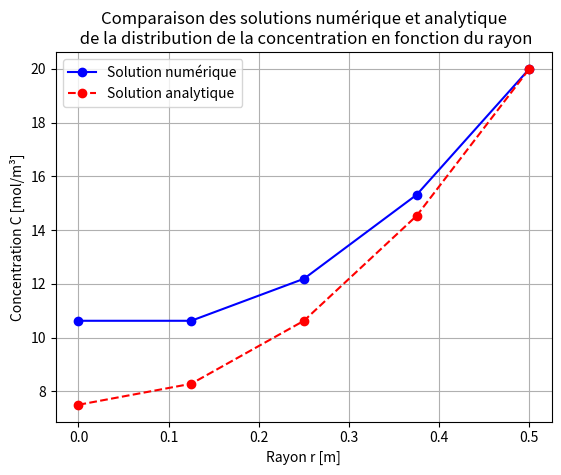
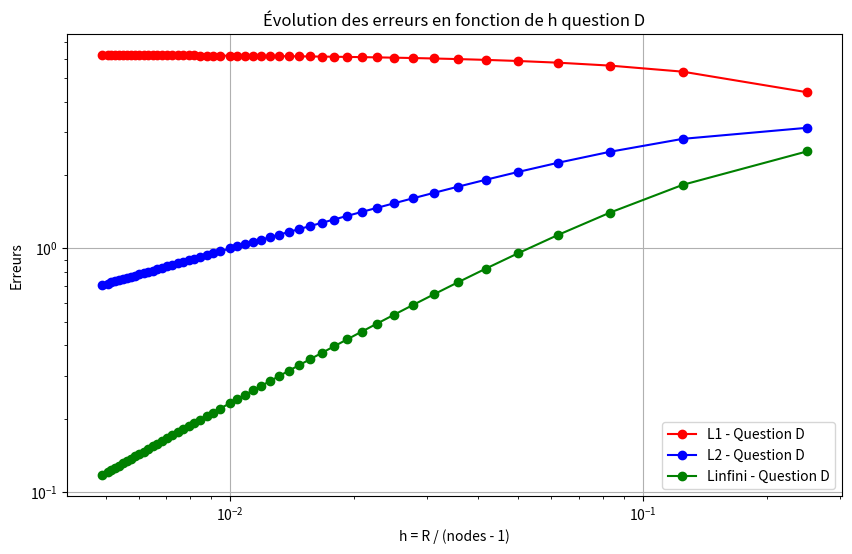
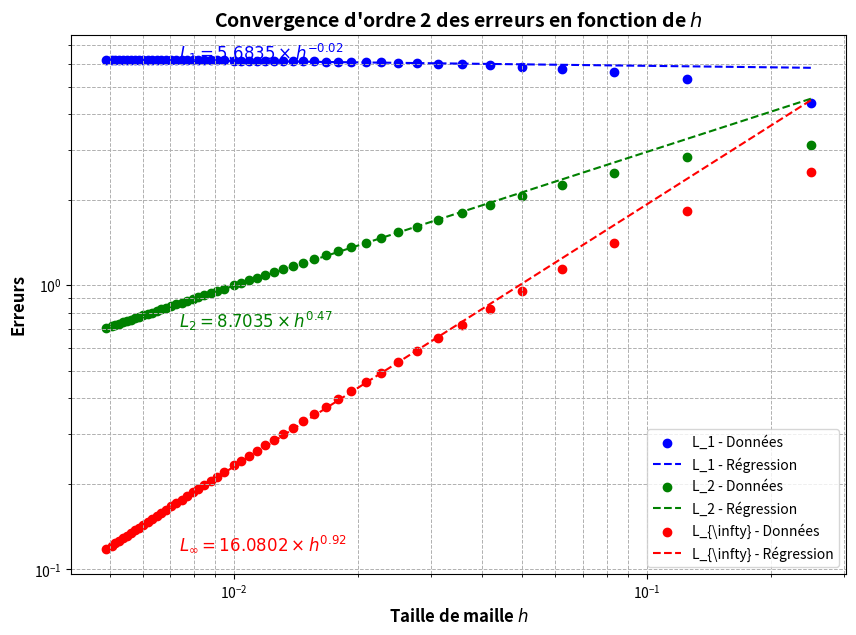

Generate these figures, in order, with matplotlib:
import numpy as np
import matplotlib.pyplot as plt
from math import *
import pandas as pad
from scipy.stats import linregress
def resolution_ordre_1(nombre_de_noeuds):
    """
    Cette fonction trouve la concentration en chaque noeud à l'aide de la méthode des différences finies.
    Entrée : 
        - nombre_de_noeuds : nombre de points de discrétisation
    Sortie : 
        - Un vecteur contenant la concentration en chaque noeud
    """
    
    # Constantes
    D_eff = 1e-10  # Coefficient de diffusion (m²/s)
    S = 2e-8       # Terme source constant (mol/m³/s)
    R = 0.5        # Rayon du pilier (m)
    Ce = 20        # Concentration imposée en surface (mol/m³)

    # Discrétisation
    dr = R / (nombre_de_noeuds - 1)  
    r = np.linspace(0, R, nombre_de_noeuds)  

    # Matrices du système linéaire
    A = np.zeros((nombre_de_noeuds, nombre_de_noeuds))
    B = np.zeros(nombre_de_noeuds)

    # Condition de Newmann : dC/dr = 0 à r = 0
    A[0, 0] = 1
    A[0, 1] = -1 
    B[0] = 0  # 

    # Condition à la surface : C = Ce
    A[-1, -1] = 1
    B[-1] = Ce

    # Remplissage de la matrice pour les points internes
    for i in range(1, nombre_de_noeuds - 1):
        A[i, i-1] = 1
        A[i, i] = -2 - dr / r[i]
        A[i, i+1] =  1 + dr / r[i]
        B[i] = S * dr**2 / D_eff

    # Résolution du système linéaire
    concentration = np.linalg.solve(A, B)
    concentration_exact = (S / (4 * D_eff)) * R**2 * ((r**2 / R**2) - 1) + Ce

    return r, concentration, concentration_exact


# test et graphique
noeuds = 5
r, C,C_exact = resolution_ordre_1(noeuds)


# Affichage des résultats
plt.plot(r, C, 'bo-', label="Solution numérique")
plt.plot(r, C_exact, 'ro--', label="Solution analytique")
plt.xlabel("Rayon r [m]")
plt.ylabel("Concentration C [mol/m³]")
plt.title("Comparaison des solutions numérique et analytique\n de la distribution de la concentration en fonction du rayon")
plt.legend()
plt.grid()
plt.show()









#Verification de code partie D
pad.options.display.float_format = "{:.4f}".format  # Set 4 decimal places
def print_matrix(matrix):
    df = pad.DataFrame(matrix)
    print(df)

# Paramètres
D = 1
R = D/2
Ce = 20
S = 2*(10**(-8))
D = 10**(-10)

# Fonction analytique
def C(r):
    return (0.25*S*(1/D)*R**2*(((r**2/R**2)-1))) + Ce

nodes_list = np.linspace(3,103,50)  # Différentes valeurs de noeuds, avec un nombre minimal de noeuds de 3
h_values = []
errors_L1_D = []
errors_L2_D = []
errors_Linf_D = []


for nodes in nodes_list:
    nodes = int(nodes)
    delta_r = R/(nodes-1)
    h_values.append(delta_r)
    
    # Initialisation des matrices
    A = np.zeros((nodes, nodes))
    A_QE = np.zeros((nodes, nodes))
    b = np.zeros(nodes)
    
    ## Construction de A
    for i in range(1, nodes-1):
        A[i, i-1] = 1/(delta_r**2)
        A[i, i] = -2/(delta_r**2)-(1/(i*delta_r**2))
        A[i, i+1] = 1/(delta_r**2)+(1/(i*delta_r**2))
    
    A[0, 0] = -3/(2*delta_r)
    A[0, 1] = 4/(2*delta_r)
    A[0, 2] = -1/(2*delta_r)
    A[nodes-1, nodes-1] = 1
    
    for i in range(1, nodes-1):
        b[i] = S/D
    b[0] = 0
    b[nodes-1] = Ce
    
    concentration = np.linalg.solve(A, b)
    

    
    r_values = np.linspace(0, R, nodes)
    C_exact = np.array([C(r) for r in r_values])
    
    error_L1_D = np.sum(np.abs(concentration - C_exact))
    error_L2_D = np.sqrt(np.sum((concentration - C_exact)**2))
    error_Linf_D = np.max(np.abs(concentration - C_exact))
    

    
    errors_L1_D.append(error_L1_D)
    errors_L2_D.append(error_L2_D)
    errors_Linf_D.append(error_Linf_D)
    

# Tracé des erreurs
plt.figure(figsize=(10, 6))
plt.loglog(h_values, errors_L1_D, 'ro-', label="L1 - Question D")
plt.loglog(h_values, errors_L2_D, 'bo-', label="L2 - Question D")
plt.loglog(h_values, errors_Linf_D, 'go-', label="Linfini - Question D")


plt.xlabel("h = R / (nodes - 1)")
plt.ylabel("Erreurs")
plt.legend()
plt.grid()
plt.title("Évolution des erreurs en fonction de h question D")
plt.show()


# Fonction pour tracer les erreurs et leur régression
def plot_convergence(h_values, errors_L1, errors_L2, errors_Linf):
    plt.figure(figsize=(10, 7))

    # Liste des erreurs et couleurs associées
    errors_list = [errors_L1, errors_L2, errors_Linf]
    colors = ['b', 'g', 'r']
    labels = [r"L_1", r"L_2", r"L_{\infty}"]

    for i, errors in enumerate(errors_list):
        # Régression en loi de puissance : log-log
        coefficients = np.polyfit(np.log(h_values[5:]), np.log(errors[5:]), 1)
        exponent = coefficients[0]
        fit_function = lambda x: np.exp(coefficients[1]) * x**exponent

        # Tracé des erreurs et de la régression
        plt.scatter(h_values, errors, marker='o', color=colors[i], label=f"{labels[i]} - Données")
        plt.plot(h_values, fit_function(h_values), linestyle='--', color=colors[i], label=f"{labels[i]} - Régression")

        # Ajout de l'équation sur le graphe avec syntaxe correcte
        equation_text = fr"${labels[i]} = {np.exp(coefficients[1]):.4f} \times h^{{{exponent:.2f}}}$"
        h_min = min(h_values)
        plt.text(h_min*1.5, errors[-1], equation_text, fontsize=12, color=colors[i])

    # Format du graphique
    plt.xscale('log')
    plt.yscale('log')
    plt.xlabel(r'Taille de maille $h$', fontsize=12, fontweight='bold')
    plt.ylabel('Erreurs', fontsize=12, fontweight='bold')
    plt.title("Convergence d'ordre 2 des erreurs en fonction de $h$", fontsize=14, fontweight='bold')
    plt.legend()
    plt.grid(True, which='both', linestyle='--', linewidth=0.7)
    plt.show()

# Appel de la fonction avec tes données
plot_convergence(h_values, errors_L1_D, errors_L2_D, errors_Linf_D)